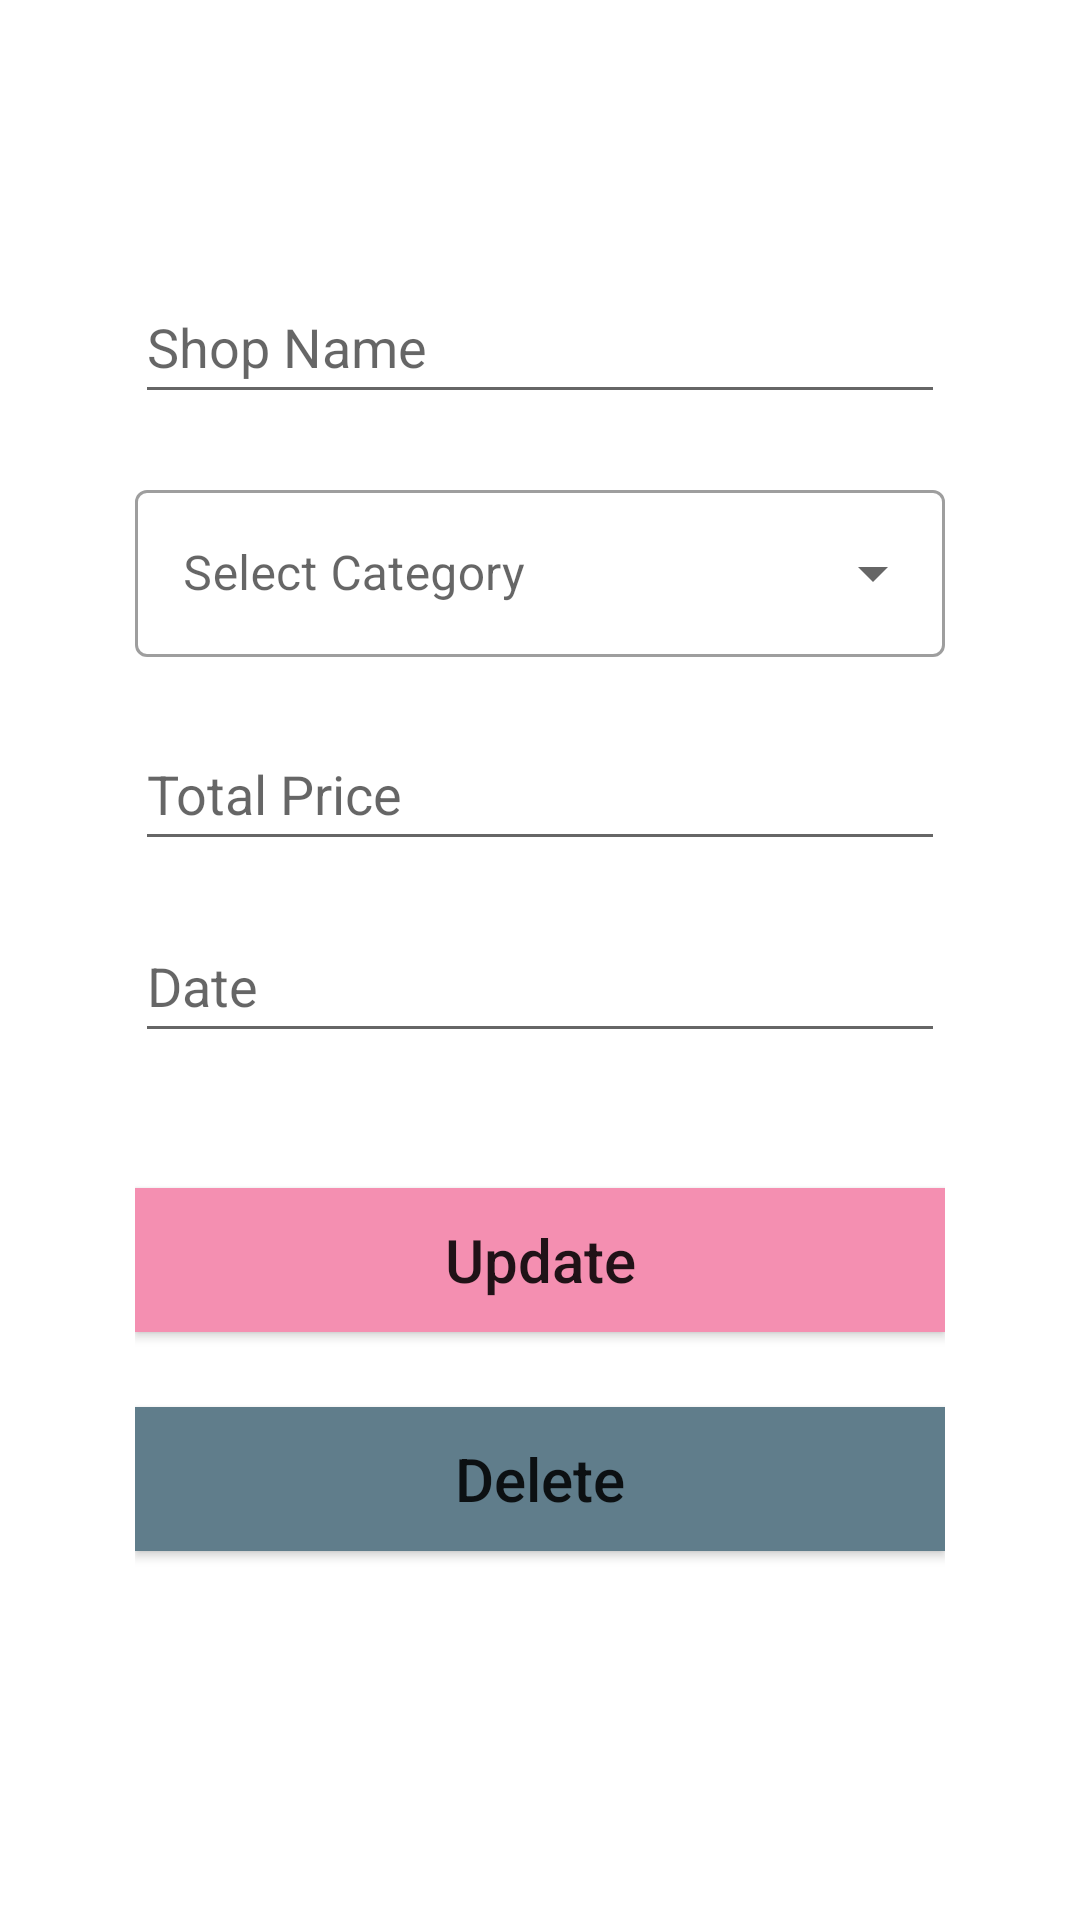

Write the Android layout XML for this screen, with the resource values it uses.
<!-- AndroidManifest.xml: application theme Theme.ITI_Final_Project -->
<!-- res/layout/activity_update_sales.xml -->
<?xml version="1.0" encoding="utf-8"?>
<androidx.constraintlayout.widget.ConstraintLayout xmlns:android="http://schemas.android.com/apk/res/android"
    xmlns:app="http://schemas.android.com/apk/res-auto"
    xmlns:tools="http://schemas.android.com/tools"
    android:layout_width="match_parent"
    android:layout_height="match_parent"
    android:padding="45dp"
    tools:context=".Sales.update_sales">

    <EditText
        android:id="@+id/sales_text_shop_name2"
        android:layout_width="match_parent"
        android:layout_height="wrap_content"
        android:layout_marginTop="45dp"
        android:ems="10"
        android:hint="Shop Name"
        android:inputType="text"
        android:minHeight="48dp"
        app:layout_constraintEnd_toEndOf="parent"
        app:layout_constraintStart_toStartOf="parent"
        app:layout_constraintTop_toTopOf="parent"
        tools:ignore="SpeakableTextPresentCheck" />

    <com.google.android.material.textfield.TextInputLayout
        android:id="@+id/sales_text_unit_type22"
        style="@style/Widget.MaterialComponents.TextInputLayout.OutlinedBox.ExposedDropdownMenu"
        android:layout_width="match_parent"
        android:layout_height="wrap_content"
        android:layout_marginTop="20dp"
        android:hint="Select Category"
        app:layout_constraintEnd_toEndOf="@+id/sales_text_shop_name2"
        app:layout_constraintStart_toStartOf="@+id/sales_text_shop_name2"
        app:layout_constraintTop_toBottomOf="@+id/sales_text_shop_name2">

        <AutoCompleteTextView
            android:id="@+id/sales_text_unit_type2"
            android:layout_width="match_parent"
            android:layout_height="wrap_content"
            android:inputType="none" />

    </com.google.android.material.textfield.TextInputLayout>

    <EditText
        android:id="@+id/sales_text_total_price2"
        android:layout_width="match_parent"
        android:layout_height="wrap_content"
        android:layout_marginTop="20dp"
        android:ems="10"
        android:hint="Total Price"
        android:inputType="number"
        android:minHeight="48dp"
        app:layout_constraintEnd_toEndOf="@+id/sales_text_unit_type22"
        app:layout_constraintStart_toStartOf="@+id/sales_text_unit_type22"
        app:layout_constraintTop_toBottomOf="@+id/sales_text_unit_type22"
        tools:ignore="SpeakableTextPresentCheck" />

    <EditText
        android:id="@+id/sales_text_date2"
        android:layout_width="match_parent"
        android:layout_height="wrap_content"
        android:layout_marginTop="16dp"
        android:ems="10"
        android:hint="Date"
        android:minHeight="48dp"
        android:inputType="date"
        android:clickable="false"
        android:focusable="false"
        android:cursorVisible="false"
        android:focusableInTouchMode="false"
        app:layout_constraintEnd_toEndOf="@+id/sales_text_total_price2"
        app:layout_constraintHorizontal_bias="0.0"
        app:layout_constraintStart_toStartOf="@+id/sales_text_total_price2"
        app:layout_constraintTop_toBottomOf="@+id/sales_text_total_price2"
        tools:ignore="SpeakableTextPresentCheck" />

    <Button
        android:id="@+id/sales_update_btn"
        android:layout_width="match_parent"
        android:layout_height="wrap_content"
        android:layout_marginTop="45dp"
        android:background="@color/sales_color"
        android:text="Update"
        android:textAllCaps="false"
        android:textSize="20sp"
        app:backgroundTint="@null"
        app:layout_constraintEnd_toEndOf="@+id/sales_text_date2"
        app:layout_constraintHorizontal_bias="0.0"
        app:layout_constraintStart_toStartOf="@+id/sales_text_date2"
        app:layout_constraintTop_toBottomOf="@+id/sales_text_date2" />

    <Button
        android:id="@+id/sales_delete_btn"
        android:layout_width="match_parent"
        android:layout_height="wrap_content"
        android:layout_marginTop="25dp"
        android:background="@color/blue_500"
        android:text="Delete"
        android:textAllCaps="false"
        android:textSize="20sp"
        app:backgroundTint="@null"
        app:layout_constraintEnd_toEndOf="@+id/sales_update_btn"
        app:layout_constraintHorizontal_bias="0.454"
        app:layout_constraintStart_toStartOf="@+id/sales_update_btn"
        app:layout_constraintTop_toBottomOf="@+id/sales_update_btn" />

</androidx.constraintlayout.widget.ConstraintLayout>
<!-- resources referenced by this layout -->
<resources>
  <color name="blue_500">#607D8B</color>
  <color name="sales_color">#F48FB1</color>
  <style name="Theme.ITI_Final_Project" parent="Theme.MaterialComponents.DayNight.DarkActionBar">
          
          <item name="colorPrimary">@color/blue_500</item>
          <item name="colorPrimaryVariant">@color/blue_300</item>
          <item name="colorOnPrimary">@color/white</item>
          
          <item name="colorSecondary">@color/blue_500</item>
          <item name="colorSecondaryVariant">@color/blue_300</item>
          <item name="colorOnSecondary">@color/white</item>
          
          <item name="android:statusBarColor" tools:targetApi="l">?attr/colorPrimaryVariant</item>
          
      </style>
  <color name="blue_300">#90A4AE</color>
  <color name="white">#FFFFFFFF</color>
</resources>
